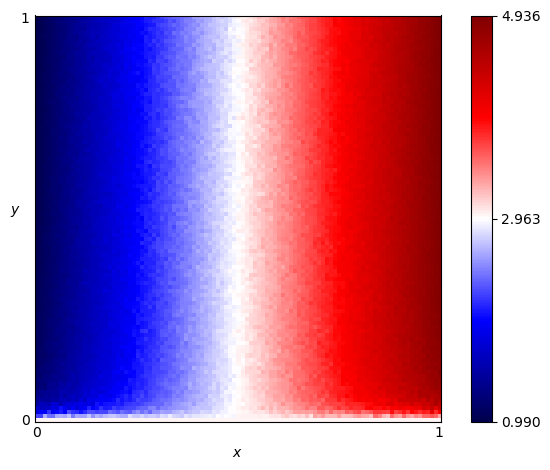

Data behind this chart, as committed beside it:
x, y, score
0.0, 0.0, 3.0
0.0, 0.01, 2.246
0.0, 0.02, 1.779
0.0, 0.03, 1.7
0.0, 0.04, 1.451
0.0, 0.05, 1.388
0.0, 0.06, 1.334
0.0, 0.07, 1.266
0.0, 0.08, 1.191
0.0, 0.09, 1.169
0.0, 0.1, 1.211
0.0, 0.11, 1.167
0.0, 0.12, 1.139
0.0, 0.13, 1.117
0.0, 0.14, 1.129
0.0, 0.15, 1.112
0.0, 0.16, 1.093
0.0, 0.17, 1.108
0.0, 0.18, 1.081
0.0, 0.19, 1.089
0.0, 0.2, 1.071
0.0, 0.21, 1.089
0.0, 0.22, 1.091
0.0, 0.23, 1.09
0.0, 0.24, 1.073
0.0, 0.25, 1.076
0.0, 0.26, 1.071
0.0, 0.27, 1.045
0.0, 0.28, 1.045
0.0, 0.29, 1.048
0.0, 0.3, 1.06
0.0, 0.31, 1.036
0.0, 0.32, 1.045
0.0, 0.33, 1.043
0.0, 0.34, 1.042
0.0, 0.35, 1.042
0.0, 0.36, 1.055
0.0, 0.37, 1.044
0.0, 0.38, 1.036
0.0, 0.39, 1.039
0.0, 0.4, 1.033
0.0, 0.41, 1.037
0.0, 0.42, 1.018
0.0, 0.43, 1.027
0.0, 0.44, 1.02
0.0, 0.45, 1.024
0.0, 0.46, 1.02
0.0, 0.47, 1.031
0.0, 0.48, 1.022
0.0, 0.49, 1.018
0.0, 0.5, 1.02
0.0, 0.51, 1.017
0.0, 0.52, 1.014
0.0, 0.53, 1.014
0.0, 0.54, 1.022
0.0, 0.55, 1.018
0.0, 0.56, 1.01
0.0, 0.57, 1.014
0.0, 0.58, 1.01
0.0, 0.59, 1.014
... 10,141 more rows
